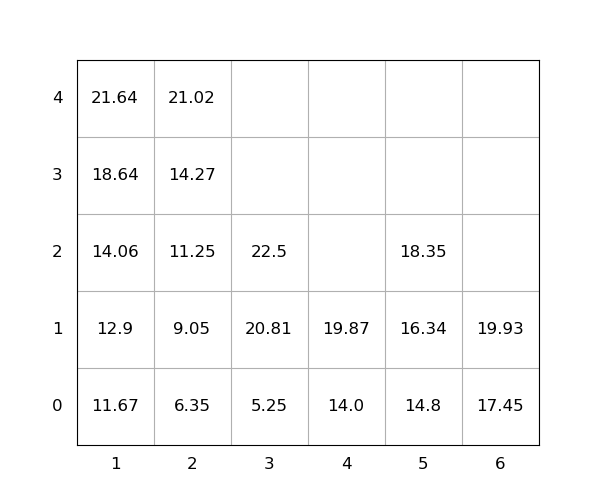

Data behind this chart, as committed beside it:
idx, loc_x, loc_y, loc_z, weight, seq, emerg, reloc, size(ft)
1, 1, 0, 0, 11.67, 1, 0, 0, 20
2, 6, 0, 0, 17.45, 2, 0, 0, 20
3, 1, 0, 1, 12.9, 3, 0, 0, 20
4, 1, 0, 2, 14.06, 4, 0, 0, 20
5, 1, 0, 3, 18.64, 5, 0, 0, 20
6, 5, 0, 0, 14.8, 6, 0, 0, 20
7, 4, 0, 0, 14.0, 7, 0, 0, 20
8, 1, 0, 4, 21.64, 8, 0, 0, 20
9, 4, 0, 1, 19.87, 9, 0, 0, 20
10, 2, 0, 0, 6.35, 10, 0, 0, 20
11, 2, 0, 1, 9.05, 11, 0, 0, 20
12, 3, 0, 0, 5.25, 12, 0, 0, 20
13, 3, 0, 1, 20.81, 13, 0, 0, 20
14, 2, 0, 2, 11.25, 14, 0, 0, 20
15, 5, 0, 1, 16.34, 15, 0, 0, 20
16, 6, 0, 1, 19.93, 16, 0, 0, 20
17, 5, 0, 2, 18.35, 17, 0, 0, 20
18, 3, 0, 2, 22.5, 18, 0, 0, 20
19, 2, 0, 3, 14.27, 19, 0, 0, 20
20, 2, 0, 4, 21.02, 20, 0, 0, 20
